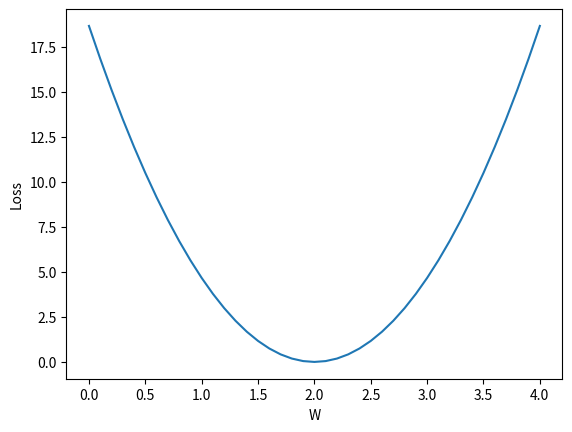

Reproduce this figure in Python.
import numpy as np
import matplotlib.pyplot as plt

x_data=[1.0,2.0,3.0]
y_data=[2.0,4.0,6.0]

def forward(x):
    return x*w

def loss(x,y):
    y_pred=forward(x)
    return (y_pred-y)*(y_pred-y)


w_list=[]#权重列表
mse_list=[]#平均损失列表
for w in np.arange(0.0,4.1,0.1):
    print("w=",w)
    l_sum=0
    for x_val,y_val in zip(x_data,y_data):
        y_pred_val=forward(x_val)
        loss_val=loss(x_val,y_val)
        l_sum+=loss_val
        print("\t",x_val,y_val,y_pred_val,loss_val)
    print("MSE=",l_sum/3)
    w_list.append(w)
    mse_list.append(l_sum/3) 

plt.plot(w_list,mse_list)
plt.ylabel('Loss')
plt.xlabel('W')
plt.show()

